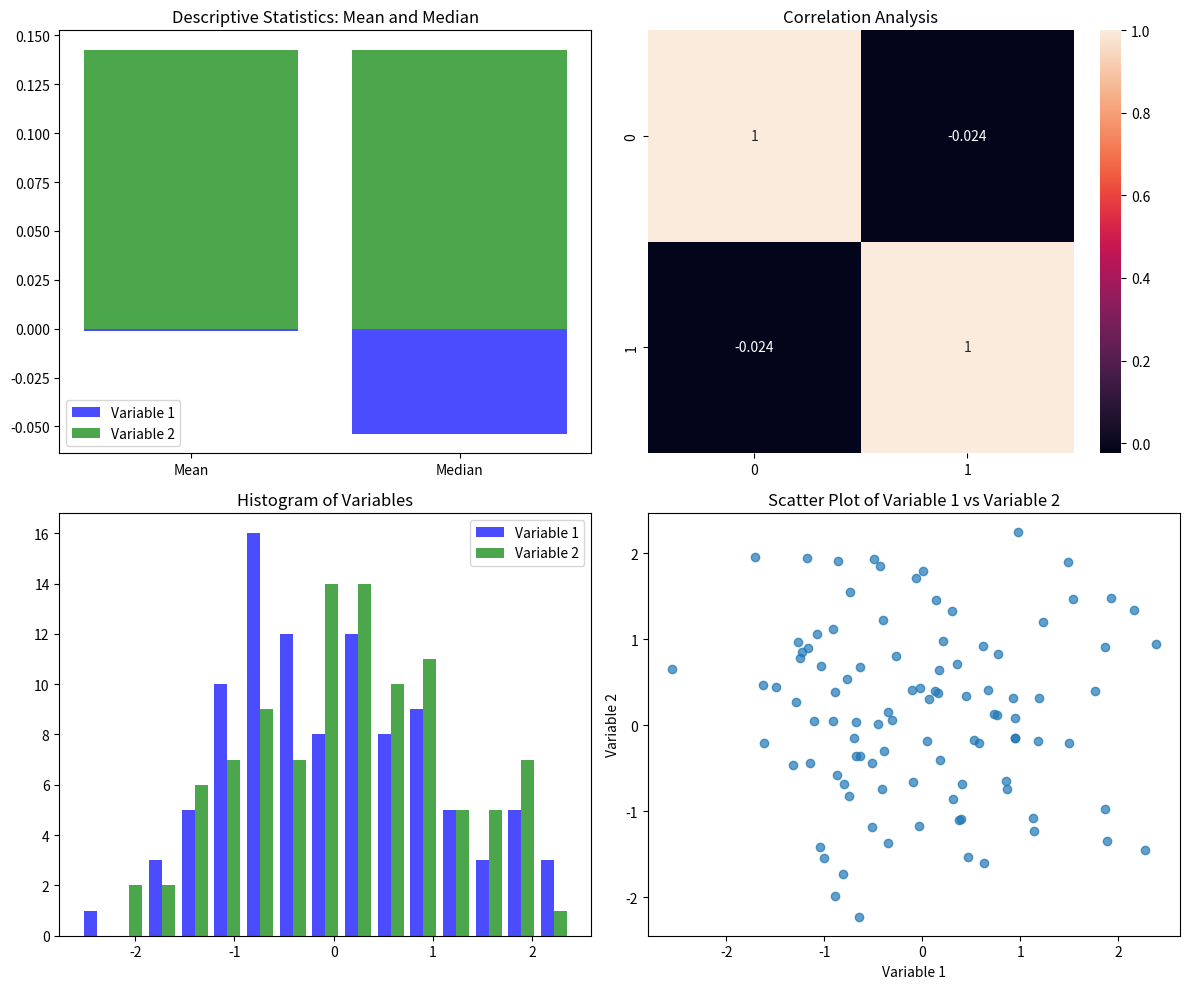

Reproduce this figure in Python.
# 파일 이름: data_analysis_visualization.py

import numpy as np
import matplotlib.pyplot as plt
import seaborn as sns

# 데이터 생성
np.random.seed(0)
data = np.random.randn(100, 2)
variable_1, variable_2 = data[:, 0], data[:, 1]

# 플로팅 설정
fig, axes = plt.subplots(2, 2, figsize=(12, 10))

# Descriptive Statistics: Mean and Median
axes[0, 0].bar(['Mean', 'Median'], [np.mean(variable_1), np.median(variable_1)], color='blue', alpha=0.7, label='Variable 1')
axes[0, 0].bar(['Mean', 'Median'], [np.mean(variable_2), np.median(variable_2)], color='green', alpha=0.7, label='Variable 2')
axes[0, 0].set_title('Descriptive Statistics: Mean and Median')
axes[0, 0].legend()

# Correlation Analysis
correlation_matrix = np.corrcoef(data.T)
sns.heatmap(correlation_matrix, annot=True, ax=axes[0, 1])
axes[0, 1].set_title('Correlation Analysis')

# Histogram of Variables
axes[1, 0].hist([variable_1, variable_2], bins=15, color=['blue', 'green'], alpha=0.7, label=['Variable 1', 'Variable 2'])
axes[1, 0].legend()
axes[1, 0].set_title('Histogram of Variables')

# Scatter Plot of Variable 1 vs Variable 2
axes[1, 1].scatter(variable_1, variable_2, alpha=0.7)
axes[1, 1].set_xlabel('Variable 1')
axes[1, 1].set_ylabel('Variable 2')
axes[1, 1].set_title('Scatter Plot of Variable 1 vs Variable 2')

# 레이아웃 조정 및 플로팅
plt.tight_layout()
plt.show()

